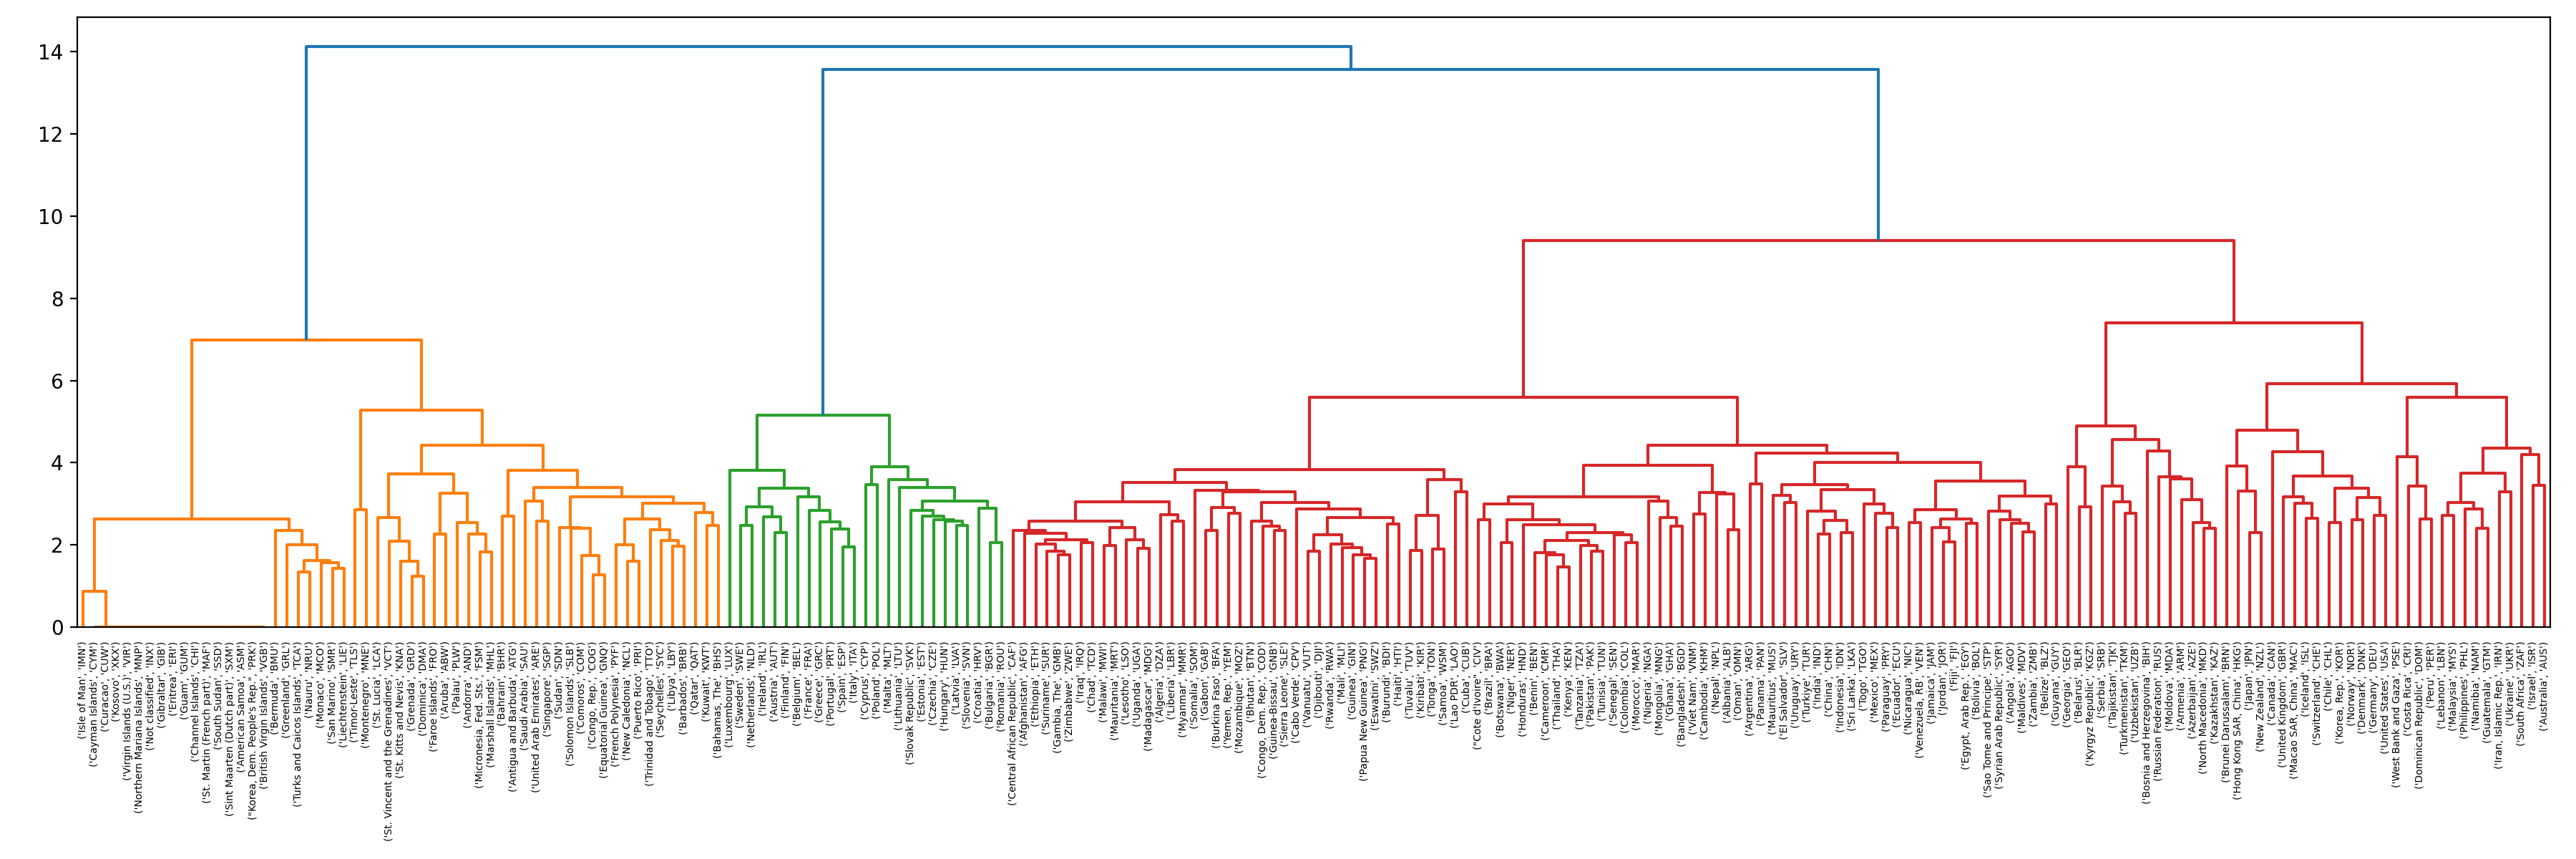

The table this chart was drawn from, first rows:
, , ER.H2O.FWTL.K3, SH.DYN.MORT.MA, NY.GNP.MKTP.PP.CD, NE.GDI.FTOT.CD, SL.EMP.WORK.FE.ZS, AG.LND.ARBL.ZS, NV.MNF.TXTL.ZS.UN, SE.TER.ENRR, SH.XPD.CHEX.PP.CD, NV.IND.TOTL.CN, EG.ELC.ACCS.RU.ZS, TM.TAX.MANF.BC.ZS, SI.DST.FRST.10, BX.PEF.TOTL.CD.WD, DT.TDS.DIMF.CD, AG.LND.FRST.K2, EN.GHG.N2O.AG.MT.CE.AR5, SL.UEM.ADVN.ZS, SE.SEC.PROG.FE.ZS, NE.CON.PRVT.KD.ZG, DT.NFL.IMFN.CD, TX.VAL.SERV.CD.WT
, , Annual freshwater withdrawals, total (bi…, Mortality rate, under-5, male (per 1,000…, GNI, PPP (current international $), Gross fixed capital formation (current U…, Wage and salaried workers, female (% of …, Arable land (% of land area), Textiles and clothing (% of value added …, School enrollment, tertiary (% gross), Current health expenditure per capita, P…, Industry (including construction), value…, Access to electricity, rural (% of rural…, Binding coverage, manufactured products …, Income share held by lowest 10%, Portfolio equity, net inflows (BoP, curr…, IMF repurchases and charges (TDS, curren…, Forest area (sq. km), Nitrous oxide (N2O) emissions from Agric…, Unemployment with advanced education (% …, Progression to secondary school, female …, Households and NPISHs Final consumption …, Net financial flows, IMF nonconcessional…, Commercial service exports (current US$)
Congo, Rep., COG, 0.0, 0.03, 0.08211, 0.04684, 0.1321, 0.0, 0.0, 0.0, 0.0, 0.02895, 0.3586, 0.0, 0.0, 0.0, 0.05, 0.08947, 0.0, 0.0, 0.0, 0.03211, 0.0, 0.0
Libya, LBY, 0.06895, 0.03263, 0.08211, 0.1279, 0.1332, 0.05263, 0.0, 0.0, 0.0, 0.0, 0.0, 0.0, 0.0, 0.0, 0.0, 0.0, 0.0, 0.0, 0.0, 0.0, 0.0, 0.04684
Moldova, MDA, 0.125, 0.03947, 0.08211, 0.1279, 0.09684, 0.1247, 0.1053, 0.0, 0.0, 0.1279, 0.1168, 0.0, 0.0, 0.1105, 0.1105, 0.1158, 0.0, 0.2824, 0.0, 0.1342, 0.1105, 0.1105
Rwanda, RWA, 0.0, 0.03105, 0.08211, 0.03421, 0.09211, 0.03105, 0.0, 0.2228, 0.0, 0.03421, 0.0, 0.0, 0.0, 0.0, 0.05, 0.08947, 0.0, 0.0, 0.0, 0.02947, 0.1332, 0.0
Nicaragua, NIC, 0.0, 0.03053, 0.08211, 0.0, 0.09526, 0.04737, 0.1211, 0.0, 0.0, 0.1105, 0.1089, 0.1462, 0.0, 0.0, 0.08947, 0.08947, 0.04895, 0.0, 0.0, 0.03, 0.1105, 0.05053
Lao PDR, LAO, 0.0, 0.04684, 0.08211, 0.0, 0.1358, 0.06947, 0.0, 0.1089, 0.0, 0.08263, 0.11, 0.0, 0.0, 0.0, 0.05, 0.08947, 0.05211, 0.0, 0.0, 0.0, 0.0, 0.06421
New Caledonia, NCL, 0.0, 0.0, 0.0, 0.0, 0.11, 0.0, 0.0, 0.0, 0.0, 0.0, 0.25, 0.0, 0.0, 0.0, 0.0, 0.09158, 0.0, 0.0, 0.0, 0.0, 0.0, 0.0
Cote d'Ivoire, CIV, 0.5, 0.03, 0.08211, 0.03421, 0.1205, 0.04316, 0.0, 0.0, 0.0, 0.02895, 0.1216, 0.0, 0.0, 0.0, 0.03947, 0.08947, 0.05263, 0.0, 0.0, 0.0, 0.06421, 0.0
Ghana, GHA, 0.05263, 0.02947, 0.08211, 0.05632, 0.09158, 0.03737, 0.3467, 0.0, 0.0, 0.03421, 0.1079, 0.0, 0.0, 0.0, 0.03947, 0.08947, 0.05263, 0.0, 0.0, 0.0, 0.03895, 0.04158
Bahrain, BHR, 0.0, 0.02895, 0.08211, 0.05316, 0.1135, 0.0, 0.0, 0.0, 0.0, 0.0, 0.25, 0.4029, 0.0, 0.0, 0.0, 0.1042, 0.0, 0.0, 0.0, 0.0, 0.0, 0.04158
Pakistan, PAK, 0.05105, 0.03211, 0.08211, 0.02895, 0.09526, 0.03474, 0.04211, 0.0, 0.0, 0.02895, 0.2105, 0.0, 0.0, 0.04474, 0.04053, 0.08947, 0.03789, 0.0, 0.0, 0.07, 0.05368, 0.04579
Sudan, SDN, 0.0, 0.03211, 0.08211, 0.04579, 0.1058, 0.04158, 0.0, 0.0, 0.0, 0.05316, 0.09158, 0.0, 0.0, 0.0, 0.09895, 0.08947, 0.03789, 0.0, 0.0, 0.03474, 0.0, 0.04579
Macao SAR, China, MAC, 0.0, 0.0, 0.09263, 0.05316, 0.1026, 0.0, 0.04789, 0.2074, 0.0, 0.08947, 0.0, 0.2, 0.0, 0.0, 0.0, 0.0, 0.0, 0.0, 0.0, 0.05737, 0.0, 0.0
Micronesia, Fed. Sts., FSM, 0.0, 0.03158, 0.08211, 0.0, 0.0, 0.09091, 0.0, 0.0, 0.0, 0.1279, 0.3421, 0.0, 0.0, 0.0, 0.0, 0.1053, 0.0, 0.0, 0.0, 0.0, 0.0, 0.0
Slovak Republic, SVK, 0.1111, 0.03263, 0.08211, 0.08211, 0.1032, 0.1313, 0.13, 0.1074, 0.0, 0.1279, 0.0, 0.0, 0.0, 0.09842, 0.0, 0.1263, 0.04211, 0.0, 0.0, 0.1132, 0.0, 0.09895
Korea, Dem. People's Rep., PRK, 0.0, 0.0, 0.0, 0.0, 0.0, 0.0, 0.0, 0.0, 0.0, 0.0, 0.0, 0.0, 0.0, 0.0, 0.0, 0.0, 0.0, 0.0, 0.0, 0.0, 0.0, 0.0
Nigeria, NGA, 0.1311, 0.03263, 0.0, 0.0, 0.1011, 0.03632, 0.0, 0.0, 0.0, 0.05263, 0.08842, 0.0, 0.0, 0.0, 0.2579, 0.08947, 0.04368, 0.0, 0.0, 0.0, 0.0, 0.05368
Colombia, COL, 0.0, 0.03053, 0.08211, 0.02895, 0.1053, 0.06211, 0.03158, 0.0, 0.0, 0.03421, 0.09632, 0.1462, 0.0, 0.05105, 0.2579, 0.08947, 0.05158, 0.0, 0.0, 0.02947, 0.0, 0.03632
Lesotho, LSO, 0.0, 0.03, 0.08211, 0.0, 0.1074, 0.03368, 0.0, 0.0, 0.0, 0.03263, 0.0, 0.0, 0.0, 0.08263, 0.04579, 0.0, 0.0, 0.0, 0.0, 0.03316, 0.05737, 0.04158
Hong Kong SAR, China, HKG, 0.0, 0.0, 0.08211, 0.03211, 0.1163, 0.04263, 0.04105, 0.0, 0.0, 0.3474, 0.0, 0.238, 0.0, 0.1826, 0.0, 0.0, 0.0, 0.0, 0.0, 0.03105, 0.0, 0.1826
Marshall Islands, MHL, 0.0, 0.03632, 0.08211, 0.0, 0.0, 0.0, 0.0, 0.0, 0.0, 0.1826, 0.2963, 0.0, 0.0, 0.0, 0.0, 0.0, 0.0, 0.0, 0.0, 0.0, 0.0, 0.0
Kuwait, KWT, 0.0, 0.03421, 0.08211, 0.1105, 0.0, 0.0, 0.03895, 0.0, 0.0, 0.0, 0.0, 0.0, 0.0, 0.1789, 0.0, 0.1726, 0.0, 0.0, 0.0, 0.0, 0.0, 0.04158
El Salvador, SLV, 0.1667, 0.03053, 0.08211, 0.03421, 0.1016, 0.03316, 0.0, 0.18, 0.0, 0.03421, 0.09211, 0.0, 0.0, 0.4867, 0.2579, 0.08947, 0.1675, 0.0, 0.0, 0.03474, 0.0, 0.04579
Germany, DEU, 0.1132, 0.05263, 0.08211, 0.03579, 0.1063, 0.04947, 0.25, 0.0, 0.3474, 0.09263, 0.0, 0.0, 1.0, 0.04053, 0.0, 0.09684, 0.04263, 0.09895, 0.0, 0.04263, 0.0, 0.04053
United Arab Emirates, ARE, 0.09625, 0.05368, 0.08211, 0.0, 0.1394, 0.05158, 0.0, 0.0, 0.0, 0.04579, 0.0, 0.0, 0.0, 0.0, 0.0, 0.1763, 0.0, 0.0, 0.0, 0.0, 0.0, 0.0
Gambia, The, GMB, 0.0, 0.03211, 0.08211, 0.05263, 0.1005, 0.03316, 0.0, 0.0, 0.0, 0.03842, 0.0, 0.0, 0.0, 0.0, 0.04579, 0.08947, 0.0, 0.0, 0.0, 0.0, 0.0, 0.0
Timor-Leste, TLS, 0.0, 0.06684, 0.08211, 0.3474, 0.1226, 0.04842, 0.0, 0.0, 0.0, 0.3474, 0.3437, 0.0, 0.0, 0.0, 0.0, 0.08947, 0.0, 0.0, 0.0, 0.0, 0.0, 0.0
Canada, CAN, 0.07263, 0.04842, 0.08211, 0.03211, 0.1393, 0.0, 0.04421, 0.0, 0.3474, 0.2579, 0.0, 0.0, 1.0, 0.02895, 0.0, 0.08947, 0.03789, 0.08947, 0.0, 0.03632, 0.0, 0.02895
St. Kitts and Nevis, KNA, 0.0, 0.04895, 0.08211, 0.0, 0.0, 0.04789, 0.0, 0.0, 0.0, 0.05368, 0.1258, 0.0, 0.0, 0.2579, 0.2308, 0.0, 0.0, 0.0, 0.0, 0.0, 0.1885, 0.05
British Virgin Islands, VGB, 0.0, 0.0, 0.0, 0.0, 0.0, 0.0, 0.0, 0.0, 0.0, 0.0, 0.0, 0.0, 0.0, 0.0, 0.0, 0.0, 0.0, 0.0, 0.0, 0.0, 0.0, 0.0
Iraq, IRQ, 0.05263, 0.03211, 0.09263, 0.05316, 0.09632, 0.03895, 0.2706, 0.0, 0.0, 0.03632, 0.3589, 0.0, 0.0, 0.0, 0.0, 0.1742, 0.04211, 0.0, 0.0, 0.0, 0.0, 0.0
Bermuda, BMU, 0.0, 0.0, 0.0, 0.0, 0.0, 0.05526, 0.2682, 0.0, 0.0, 0.0, 0.0, 0.0, 0.0, 0.0, 0.0, 0.0, 0.0, 0.0, 0.0, 0.0, 0.0, 0.0
Yemen, Rep., YEM, 1.0, 0.03474, 0.2579, 0.1279, 0.1005, 0.05474, 0.0, 0.0, 0.0, 0.1279, 0.0, 0.0, 0.0, 0.0, 0.2579, 0.0, 0.05263, 0.0, 0.0, 0.1353, 0.1553, 0.0
Tunisia, TUN, 0.06842, 0.03211, 0.08211, 0.03421, 0.09421, 0.03842, 0.09053, 0.03789, 0.0, 0.03421, 0.1311, 0.0, 0.0, 0.05368, 0.06789, 0.08947, 0.07789, 0.0, 0.0, 0.03316, 0.0, 0.05368
Albania, ALB, 0.1829, 0.05053, 0.08211, 0.05737, 0.09526, 0.06053, 0.3374, 0.0, 0.0, 0.1332, 0.1482, 0.0, 0.0, 0.0, 0.09895, 0.09368, 0.06684, 0.0, 0.0, 0.1616, 0.0, 0.05
Bhutan, BTN, 0.0, 0.03632, 0.09263, 0.05263, 0.1137, 0.04947, 0.0, 0.0, 0.0, 0.05263, 0.3561, 0.0, 0.0, 0.0, 0.2579, 0.08947, 0.0, 0.0, 0.0, 0.09053, 0.0, 0.0
Afghanistan, AFG, 0.1147, 0.03368, 0.3474, 0.0, 0.1376, 0.05263, 0.0, 0.0, 0.0, 0.0, 0.0, 0.0, 0.0, 0.0, 0.0, 0.0, 0.05105, 0.0, 0.0, 0.0, 0.0, 0.0
Mexico, MEX, 0.05526, 0.03158, 0.08211, 0.02895, 0.09105, 0.05579, 0.06737, 0.1053, 0.0, 0.03421, 0.1, 0.0, 0.0, 0.04842, 0.05737, 0.08947, 0.03737, 0.1363, 0.0, 0.03, 0.0, 0.04684
Saudi Arabia, SAU, 0.12, 0.04158, 0.08211, 0.03632, 0.2125, 0.05263, 0.0, 0.08526, 0.0, 0.03632, 0.0, 0.0, 0.0, 0.0, 0.0, 0.0, 0.1027, 0.0, 0.0, 0.3579, 0.0, 0.04053
Thailand, THA, 0.0, 0.03263, 0.08211, 0.02895, 0.09, 0.04263, 0.1121, 0.0, 0.0, 0.02895, 0.3464, 0.0, 0.0, 0.04158, 0.04, 0.08947, 0.04316, 0.0, 0.0, 0.02895, 0.0, 0.04158
Dominican Republic, DOM, 0.0, 0.03579, 0.08211, 0.02895, 0.09526, 0.03474, 0.0, 0.0, 0.0, 0.03421, 0.09, 0.0, 0.3333, 0.0, 0.04053, 0.08947, 0.08895, 0.2853, 0.0, 0.03158, 0.0, 0.03632
Japan, JPN, 0.05737, 0.04211, 0.08211, 0.04053, 0.11, 0.05, 0.03474, 0.0, 0.0, 0.1279, 0.0, 0.0, 0.0, 0.05368, 0.0, 0.09, 0.04737, 0.0, 0.0, 0.04158, 0.0, 0.1332
Tonga, TON, 0.0, 0.03789, 0.09263, 0.05368, 0.1442, 0.05474, 0.0, 0.0, 0.0, 0.05368, 0.1226, 0.0, 0.0, 0.0, 0.2579, 0.0, 0.0, 0.0, 0.0, 0.0, 0.0, 0.0
Latvia, LVA, 0.0, 0.04895, 0.08211, 0.1279, 0.1037, 0.1163, 0.1179, 0.05474, 0.0, 0.1279, 0.1027, 0.0, 0.0, 0.1332, 0.0, 0.1105, 0.07632, 0.2153, 0.0, 0.1411, 0.0, 0.08947
Papua New Guinea, PNG, 0.0, 0.03211, 0.08211, 0.04684, 0.12, 0.0, 0.0, 0.0, 0.0, 0.0, 0.3658, 0.0, 0.0, 0.0, 0.05368, 0.08947, 0.0, 0.0, 0.0, 0.05316, 0.0, 0.04579
Qatar, QAT, 0.0, 0.04263, 0.09263, 0.0, 0.0, 0.05263, 0.07211, 0.0, 0.0, 0.0, 0.0, 0.0, 0.0, 0.0, 0.0, 0.0, 0.0, 0.0, 0.0, 0.0, 0.0, 0.0
Honduras, HND, 0.0, 0.03474, 0.08211, 0.02895, 0.1226, 0.04368, 0.0, 0.0, 0.0, 0.02895, 0.09263, 0.0, 0.0, 0.2, 0.04579, 0.08947, 0.0, 0.0, 0.0, 0.03263, 0.0, 0.04684
Zimbabwe, ZWE, 0.1174, 0.03105, 0.08211, 0.03211, 0.1063, 0.04211, 0.0, 0.0, 0.0, 0.0, 0.1058, 0.0, 0.0, 0.0, 0.05316, 0.08947, 0.05158, 0.0, 0.0, 0.0, 0.0, 0.0
Israel, ISR, 0.0, 0.03789, 0.08211, 0.02895, 0.1181, 0.03474, 0.03579, 0.2142, 0.0, 0.1553, 0.0, 0.0, 0.0, 0.03789, 0.0, 0.09211, 0.0, 0.1826, 0.0, 0.03947, 0.0, 0.03105
Jamaica, JAM, 0.1111, 0.03579, 0.08211, 0.03632, 0.09211, 0.03632, 0.0, 0.0, 0.0, 0.09895, 0.08526, 0.0, 0.0, 0.2664, 0.04684, 0.1037, 0.0, 0.0, 0.0, 0.0, 0.0, 0.04579
Uganda, UGA, 0.0, 0.03211, 0.08211, 0.05316, 0.1105, 0.04, 0.0, 0.0, 0.0, 0.02895, 0.28, 0.0, 0.0, 0.0, 0.05, 0.08947, 0.09211, 0.0, 0.0, 0.05842, 0.0, 0.05263
Paraguay, PRY, 0.08778, 0.03105, 0.08211, 0.03158, 0.09684, 0.03737, 0.0, 0.0, 0.0, 0.03158, 0.1405, 0.0, 0.0, 0.1769, 0.2579, 0.08947, 0.05158, 0.0, 0.0, 0.03, 0.0, 0.04158
American Samoa, ASM, 0.0, 0.0, 0.0, 0.0, 0.0, 0.0, 0.0, 0.0, 0.0, 0.0, 0.0, 0.0, 0.0, 0.0, 0.0, 0.0, 0.0, 0.0, 0.0, 0.0, 0.0, 0.0
Malawi, MWI, 1.0, 0.03316, 0.08211, 0.0, 0.1068, 0.03421, 0.05474, 0.0, 0.0, 0.05, 0.0, 0.0, 0.0, 0.0, 0.04579, 0.08947, 0.112, 0.0, 0.0, 0.0, 0.04579, 0.04579
Somalia, SOM, 0.1373, 0.06053, 0.08211, 0.0, 0.1005, 0.0, 0.0, 0.0, 0.0, 0.1584, 0.0, 0.0, 0.0, 0.0, 0.09895, 0.08947, 0.06368, 0.0, 0.0, 0.0, 0.0, 0.0
Armenia, ARM, 0.1453, 0.04632, 0.08211, 0.08211, 0.1253, 0.0, 0.0, 0.07842, 0.0, 0.0, 0.4117, 0.0, 0.0, 0.1105, 0.1332, 0.1105, 0.0, 0.0, 0.0, 0.1342, 0.1279, 0.09895
Bulgaria, BGR, 0.07263, 0.03263, 0.08211, 0.05, 0.1032, 0.03947, 0.1584, 0.04158, 0.0, 0.05, 0.09579, 0.0, 0.0, 0.08842, 0.08947, 0.08947, 0.04579, 0.2671, 0.0, 0.05053, 0.0, 0.05
France, FRA, 0.05421, 0.04211, 0.08211, 0.04579, 0.1, 0.04579, 0.03421, 0.06263, 0.0, 0.02895, 0.0, 0.0, 1.0, 0.05632, 0.0, 0.08947, 0.04316, 0.1163, 0.0, 0.02895, 0.0, 0.04158
Monaco, MCO, 0.0, 0.08895, 0.0, 0.0, 0.0, 0.0, 0.0, 0.0, 0.0, 0.0, 0.0, 0.0, 0.0, 0.0, 0.0, 0.0, 0.0, 0.0, 0.0, 0.0, 0.0, 0.0
... 159 more rows
